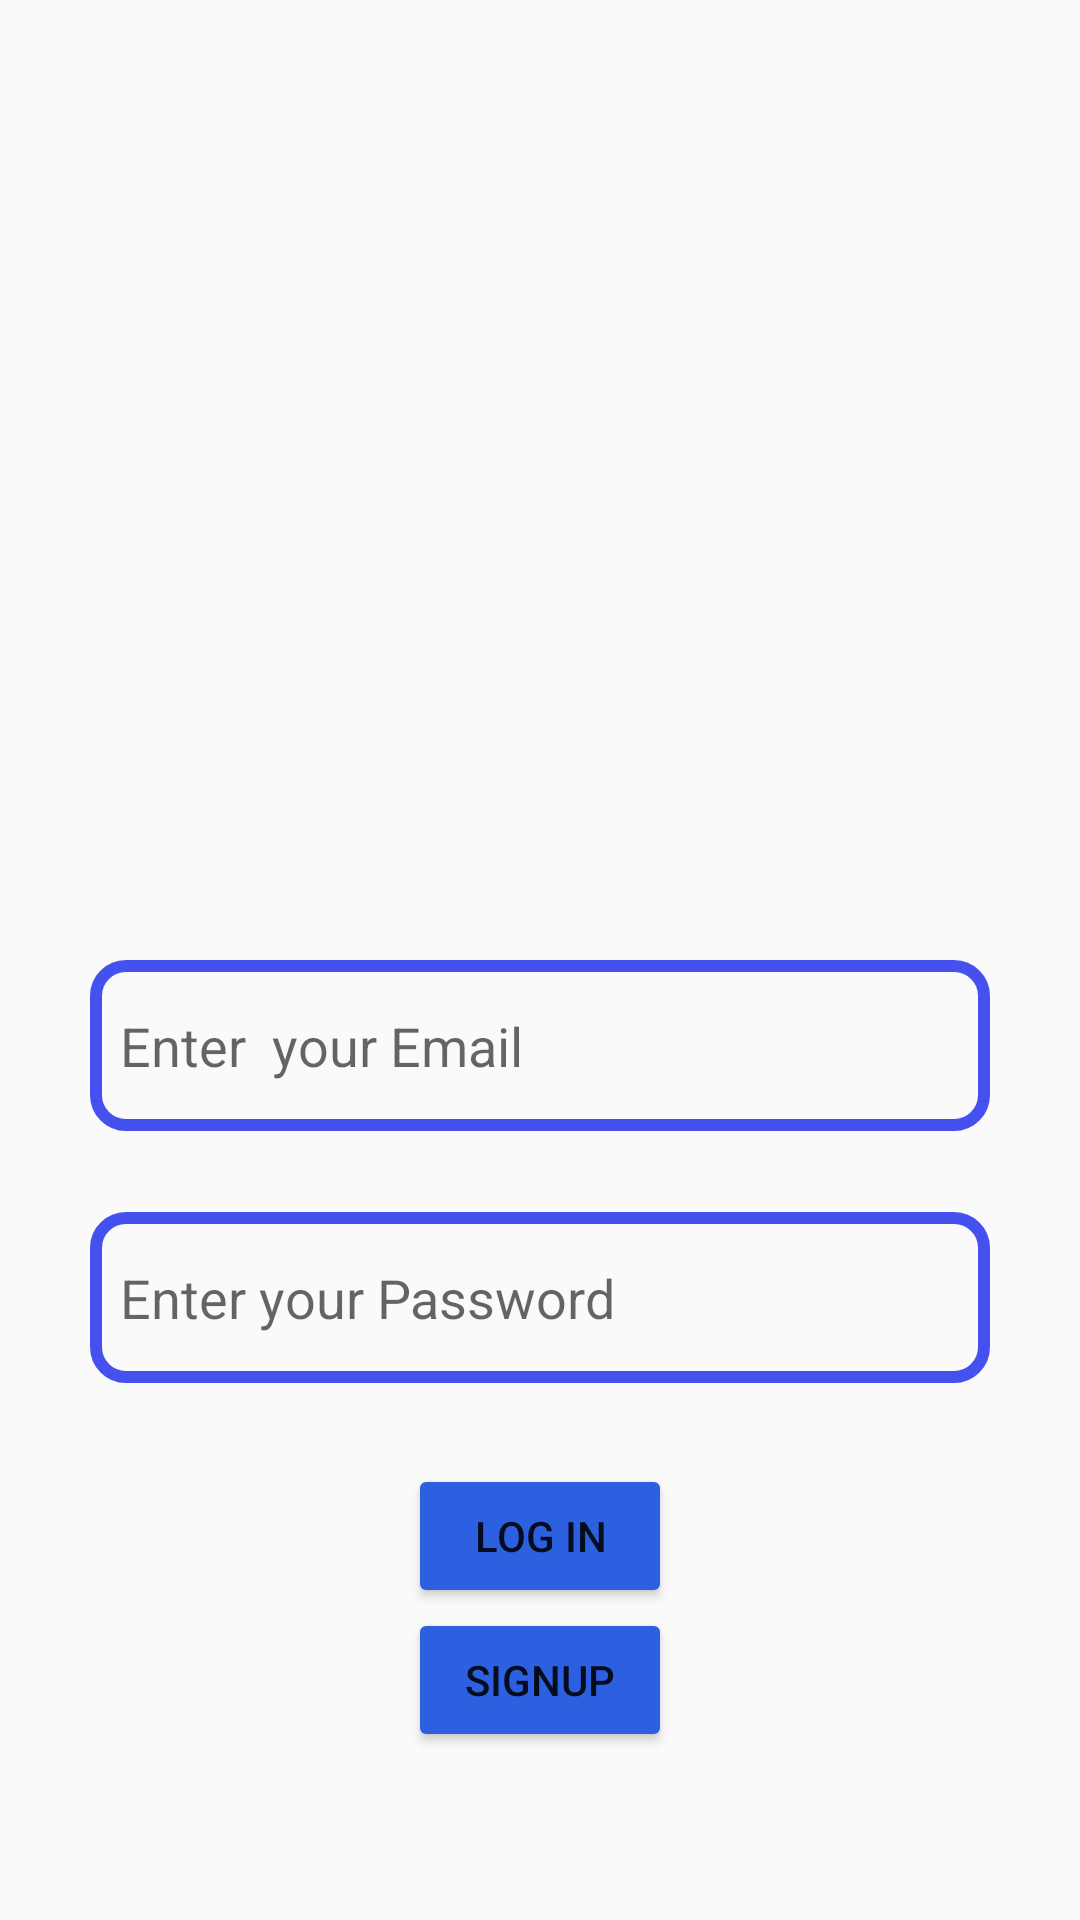

Here is an Android app screen rendered from its layout file. Give the layout XML and the strings, colors and styles it references.
<!-- AndroidManifest.xml: application theme Theme.ChattingEngine -->
<!-- res/layout/activity_login.xml -->
<?xml version="1.0" encoding="utf-8"?>
<RelativeLayout xmlns:android="http://schemas.android.com/apk/res/android"
    xmlns:app="http://schemas.android.com/apk/res-auto"
    xmlns:tools="http://schemas.android.com/tools"
    android:layout_width="match_parent"
    android:layout_height="match_parent"
    tools:context=".Login">


    <ImageView
        android:id="@+id/imageView"
        android:layout_width="232dp"
        android:layout_height="161dp"

        android:layout_alignParentStart="true"
        android:layout_alignParentTop="true"
        android:layout_centerHorizontal="true"
        android:layout_marginStart="90dp"
        android:layout_marginTop="109dp"
        android:layout_marginBottom="50dp"
        app:srcCompat="@drawable/chat"
        />

    <EditText
        android:id="@+id/email"
        android:layout_width="354dp"
        android:layout_height="57dp"
        android:layout_below="@+id/imageView"

        android:layout_alignParentEnd="true"
        android:layout_centerHorizontal="true"
        android:layout_marginEnd="30dp"
        android:layout_marginStart="30dp"
        android:layout_marginBottom="27dp"
        android:background="@drawable/edt_background"
        android:ems="10"
        android:hint="Enter  your Email"
        android:inputType="textPersonName"
        android:padding="10dp" />

    <EditText
        android:id="@+id/password"
        android:layout_width="354dp"
        android:layout_height="57dp"
        android:layout_below="@+id/email"
        android:layout_alignParentEnd="true"
        android:layout_centerHorizontal="true"
        android:layout_marginEnd="30dp"
        android:layout_marginStart="30dp"
        android:layout_marginBottom="27dp"
        android:background="@drawable/edt_background"
        android:ems="10"
        android:hint="Enter your Password"
        android:inputType="textPersonName"
        android:padding="10dp" />

    <Button
        android:id="@+id/login"
        android:layout_width="wrap_content"
        android:layout_height="wrap_content"
        android:layout_below="@+id/password"
        android:layout_centerHorizontal="true"
        android:layout_marginTop="0dp"
        android:text="LOG IN"
        app:backgroundTint="#2C60E1" />

    <Button
        android:id="@+id/signup"
        android:layout_width="wrap_content"
        android:layout_height="wrap_content"
        android:layout_below="@+id/login"
        android:layout_centerHorizontal="true"
        android:layout_marginTop="0dp"
        android:text="SIGNUP"
        app:backgroundTint="#2C60E1" />

</RelativeLayout>
<!-- resources referenced by this layout -->
<resources>
  <!-- drawable edt_background (drawable) -->
  <?xml version="1.0" encoding="utf-8"?>
  <shape xmlns:android="http://schemas.android.com/apk/res/android">
      <corners android:radius="10dp"></corners>
      <stroke
          android:color="@color/blue"
          android:width="4dp"
          />
  
  </shape>
  <style name="Theme.ChattingEngine" parent="Theme.AppCompat.Light">
          
          <item name="colorPrimary">@color/purple_500</item>
          <item name="colorPrimaryVariant">@color/purple_700</item>
          <item name="colorOnPrimary">@color/white</item>
          
          <item name="colorSecondary">@color/teal_200</item>
          <item name="colorSecondaryVariant">@color/teal_700</item>
          <item name="colorOnSecondary">@color/black</item>
          
          <item name="android:statusBarColor" tools:targetApi="l">?attr/colorPrimaryVariant</item>
          
      </style>
  <color name="blue">#4551ee</color>
  <color name="purple_500">#FF6200EE</color>
  <color name="purple_700">#FF3700B3</color>
  <color name="white">#FFFFFFFF</color>
  <color name="teal_200">#FF03DAC5</color>
  <color name="teal_700">#FF018786</color>
  <color name="black">#FF000000</color>
</resources>
